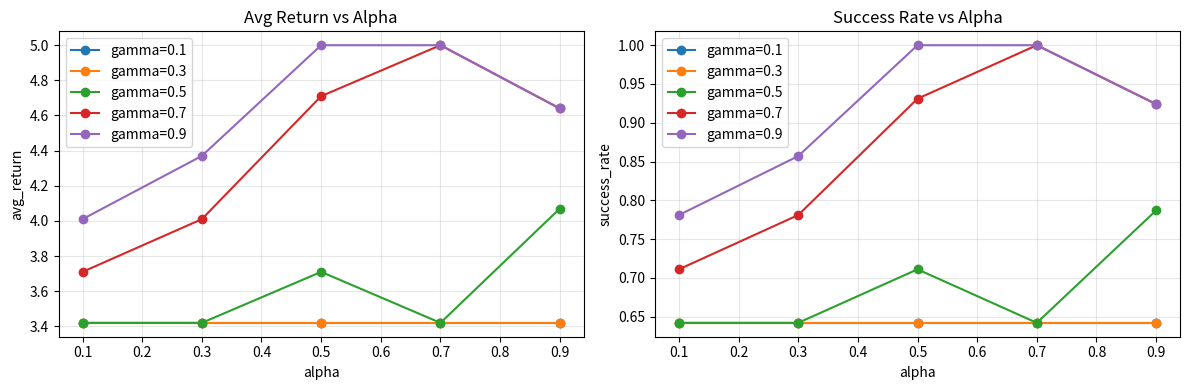
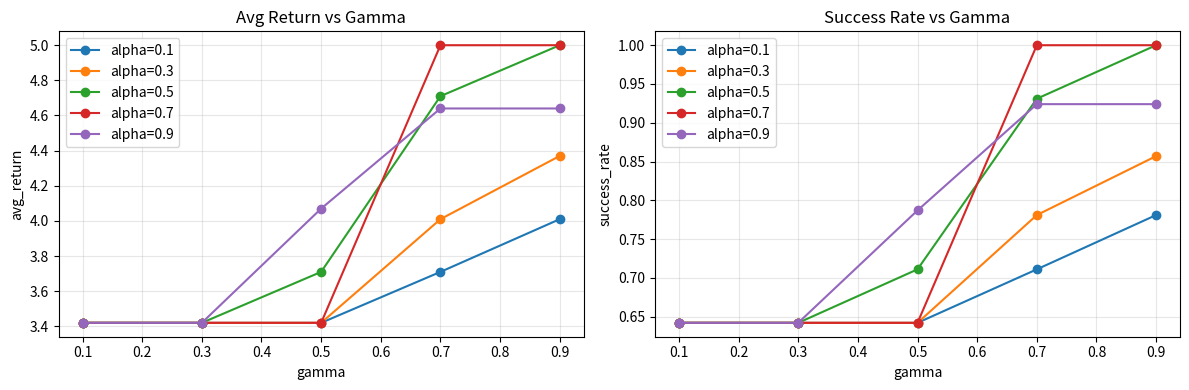

These figures' Python source, in order:
import numpy as np
import random
import matplotlib
matplotlib.use("Agg")
import matplotlib.pyplot as plt

class Config():
    N_STATES = 8
    START_STATE = 0
    GOAL_STATE = 6
    TRAP_STATE = 7

    A_LEFT = 0
    A_RIGHT = 1
    ACTIONS = [A_LEFT, A_RIGHT]

    EPSILON = 0.2
    EPISODES = 80
    MAX_STEPS = 30
    RISK_SLIP_PROB = 0.35

STATE_NAME = {
    0: "START",
    1: "SAFE_1",
    2: "RISK_1",
    3: "SAFE_2",
    4: "RISK_2",
    5: "SAFE_3",
    6: "GOAL",
    7: "TRAP",
}

# 每个状态下动作对应的下一状态（确定性转移）
TRANSITIONS = {
    0: {Config.A_LEFT: 1, Config.A_RIGHT: 2},
    1: {Config.A_LEFT: 3, Config.A_RIGHT: 3},
    2: {Config.A_LEFT: 4, Config.A_RIGHT: 4},
    3: {Config.A_LEFT: 5, Config.A_RIGHT: 5},
    4: {Config.A_LEFT: 7, Config.A_RIGHT: 6},
    5: {Config.A_LEFT: 6, Config.A_RIGHT: 6},
    6: {Config.A_LEFT: 6, Config.A_RIGHT: 6},
    7: {Config.A_LEFT: 7, Config.A_RIGHT: 7},
}

def step(state, action):
    # 风险分支存在随机性：在 RISK_2 执行向右时，有概率滑入 TRAP
    if state == 4 and action == Config.A_RIGHT:
        if np.random.random() < Config.RISK_SLIP_PROB:
            next_state = Config.TRAP_STATE
        else:
            next_state = Config.GOAL_STATE
    else:
        next_state = TRANSITIONS[state][action]

    if next_state == Config.GOAL_STATE:
        return next_state, 5.0, True

    if next_state == Config.TRAP_STATE:
        return next_state, -5.0, True

    # 风险分支中间状态给即时正奖励，形成“短期收益 vs 长期稳定”的权衡
    if next_state in (2, 4):
        return next_state, 1.0, False
    
    return next_state, 0.0, False

def choose_action(state, q_table, epsilon):
    if random.random() < epsilon:
        # 探索
        return np.random.choice(Config.ACTIONS)
    # 利用
    return np.argmax(q_table[state])
    

def train(gamma, alpha, episodes, epsilon, seed=42, max_steps=Config.MAX_STEPS):
    random.seed(seed)
    np.random.seed(seed)

    q_table = np.zeros((Config.N_STATES, len(Config.ACTIONS)))
    episode_returns = []

    for _ in range(episodes):
        state = Config.START_STATE
        done = False
        ep_return = 0.0
        steps = 0

        while not done and steps < max_steps:
            action = choose_action(state, q_table, epsilon)
            next_state, reward, done = step(state, action)

            best_next = np.max(q_table[next_state])
            target = reward + gamma * best_next
            td_error = target - q_table[state][action]
            q_table[state][action] += alpha * td_error

            ep_return += reward
            state = next_state
            steps += 1

        episode_returns.append(ep_return)

    return q_table, episode_returns


def evaluate_greedy(q_table, eval_episodes=200, seed=123, max_steps=Config.MAX_STEPS):
    random.seed(seed)
    np.random.seed(seed)

    total_return = 0.0
    success = 0

    for _ in range(eval_episodes):
        state = Config.START_STATE
        done = False
        ep_return = 0.0
        steps = 0

        while not done and steps < max_steps:
            action = int(np.argmax(q_table[state]))  # 纯贪心
            next_state, reward, done = step(state, action)
            ep_return += reward
            state = next_state
            steps += 1

        total_return += ep_return
        if state == Config.GOAL_STATE:
            success += 1

    avg_return = total_return / eval_episodes
    success_rate = success / eval_episodes
    return avg_return, success_rate

def print_greedy_policy(q_table):
    action_name = {Config.A_LEFT: "L", Config.A_RIGHT: "R"}
    print("\nGreedy policy:")
    for s in range(Config.N_STATES):
        if s in (Config.GOAL_STATE, Config.TRAP_STATE):
            print(f"state {s} ({STATE_NAME[s]}): terminal")
            continue
        a = int(np.argmax(q_table[s]))
        print(f"state {s} ({STATE_NAME[s]}): {action_name[a]}   Q={np.round(q_table[s], 3)}")

def plot_trends(results):
    gammas = sorted(list({item["gamma"] for item in results}))
    alphas = sorted(list({item["alpha"] for item in results}))

    # 按 gamma 画 alpha 变化趋势
    fig1, axes1 = plt.subplots(1, 2, figsize=(12, 4))
    for gamma in gammas:
        subset = [x for x in results if x["gamma"] == gamma]
        subset = sorted(subset, key=lambda x: x["alpha"])
        x = [s["alpha"] for s in subset]
        y_return = [s["avg_return"] for s in subset]
        y_success = [s["success_rate"] for s in subset]
        axes1[0].plot(x, y_return, marker="o", label=f"gamma={gamma}")
        axes1[1].plot(x, y_success, marker="o", label=f"gamma={gamma}")

    axes1[0].set_title("Avg Return vs Alpha")
    axes1[0].set_xlabel("alpha")
    axes1[0].set_ylabel("avg_return")
    axes1[0].grid(True, alpha=0.3)
    axes1[0].legend()

    axes1[1].set_title("Success Rate vs Alpha")
    axes1[1].set_xlabel("alpha")
    axes1[1].set_ylabel("success_rate")
    axes1[1].grid(True, alpha=0.3)
    axes1[1].legend()

    fig1.tight_layout()
    fig1.savefig("gamma_fixed_alpha_trends.png", dpi=150)

    # 按 alpha 画 gamma 变化趋势
    fig2, axes2 = plt.subplots(1, 2, figsize=(12, 4))
    for alpha in alphas:
        subset = [x for x in results if x["alpha"] == alpha]
        subset = sorted(subset, key=lambda x: x["gamma"])
        x = [s["gamma"] for s in subset]
        y_return = [s["avg_return"] for s in subset]
        y_success = [s["success_rate"] for s in subset]
        axes2[0].plot(x, y_return, marker="o", label=f"alpha={alpha}")
        axes2[1].plot(x, y_success, marker="o", label=f"alpha={alpha}")

    axes2[0].set_title("Avg Return vs Gamma")
    axes2[0].set_xlabel("gamma")
    axes2[0].set_ylabel("avg_return")
    axes2[0].grid(True, alpha=0.3)
    axes2[0].legend()

    axes2[1].set_title("Success Rate vs Gamma")
    axes2[1].set_xlabel("gamma")
    axes2[1].set_ylabel("success_rate")
    axes2[1].grid(True, alpha=0.3)
    axes2[1].legend()

    fig2.tight_layout()
    fig2.savefig("alpha_fixed_gamma_trends.png", dpi=150)
    plt.close(fig1)
    plt.close(fig2)

if __name__=="__main__":
    gammas = [0.1, 0.3, 0.5, 0.7, 0.9]
    alphas = [0.1, 0.3, 0.5, 0.7, 0.9]
    seeds = [0, 1, 2, 3, 4]
    
    print("gamma  alpha  avg_return  success_rate")
    best = None
    results = []

    for gamma in gammas:
        for alpha in alphas:
            metrics = []
            last_q_table = None
            for seed in seeds:
                q_table, _ = train(
                    gamma=gamma,
                    alpha=alpha,
                    episodes=Config.EPISODES,
                    epsilon=Config.EPSILON,
                    seed=seed,
                )
                avg_return, success_rate = evaluate_greedy(q_table, eval_episodes=200, seed=seed + 1000)
                metrics.append((avg_return, success_rate))
                last_q_table = q_table

            mean_return = float(np.mean([m[0] for m in metrics]))
            mean_success = float(np.mean([m[1] for m in metrics]))
            print(f"{gamma:<5}  {alpha:<5}  {mean_return:<10.3f}  {mean_success:<.3f}")
            results.append(
                {
                    "gamma": gamma,
                    "alpha": alpha,
                    "avg_return": mean_return,
                    "success_rate": mean_success,
                }
            )

            if best is None or mean_success > best["success_rate"]:
                best = {"gamma": gamma, "alpha": alpha, "Q": last_q_table, "success_rate": mean_success}

    print("\nBest setting:")
    print(f"gamma={best['gamma']}, alpha={best['alpha']}, success_rate={best['success_rate']:.3f}")
    print_greedy_policy(best["Q"])
    plot_trends(results)
    print("\nSaved plots:")
    print("- gamma_fixed_alpha_trends.png")
    print("- alpha_fixed_gamma_trends.png")
